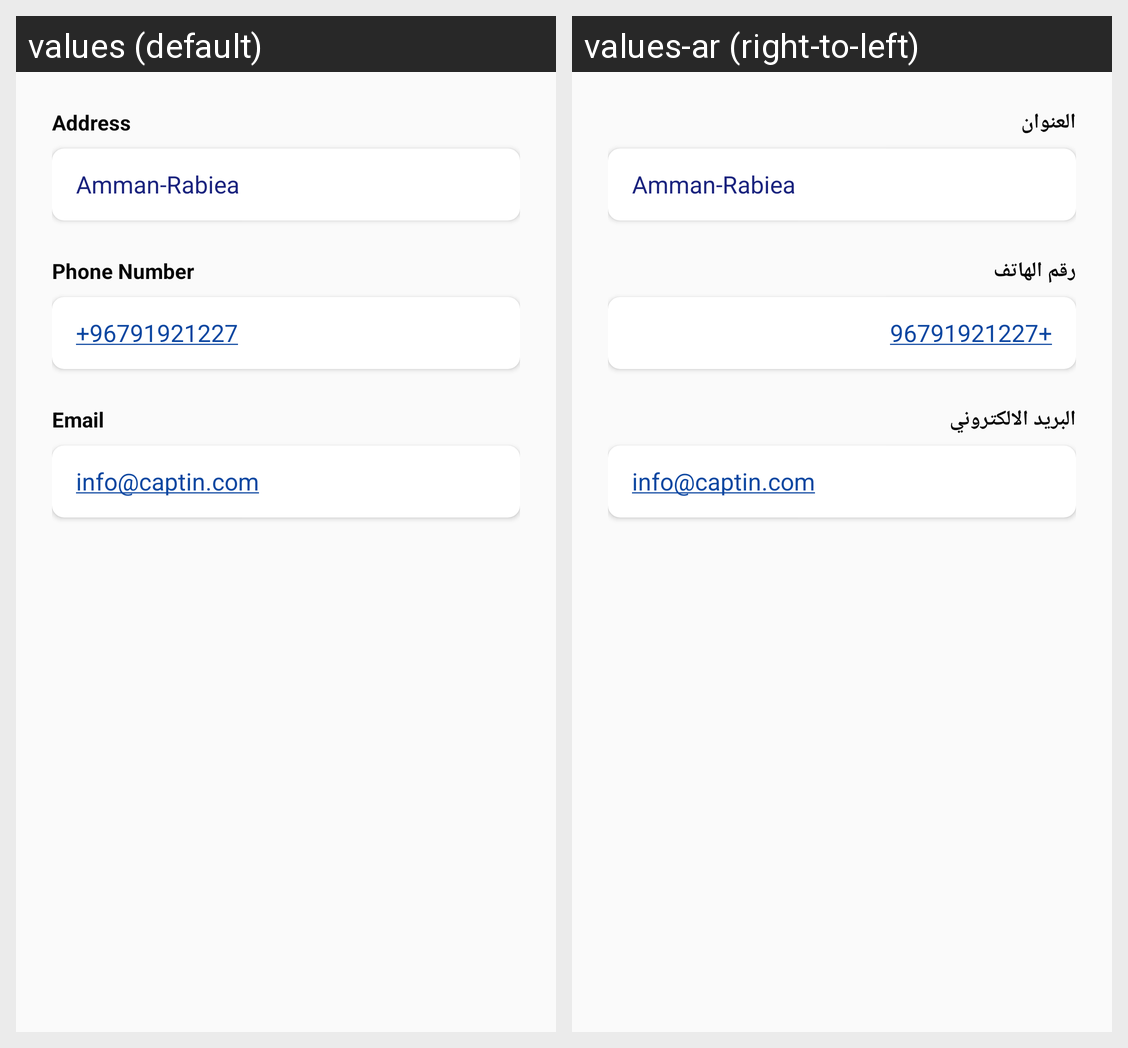

For this localized Android screen grid, give each drawn string resource with its value in every locale shown.
Android screen res/layout/fragment_contact_us.xml rendered under 2 locales, left to right: values (default), values-ar (right-to-left). Device: Nexus 5 (rendered at 1080×1920; each locale shown at half size, 540×960, under a caption strip naming it); theme AppTheme.
Strings drawn on this screen, with the default value and each locale's value (text and hints the layout hard-codes, and strings that could not be matched under every locale, appear in the picture but are not listed):

address
  values: Address
  values-ar: العنوان

phone_number
  values: Phone Number
  values-ar: رقم الهاتف

email
  values: Email
  values-ar: البريد الالكتروني
